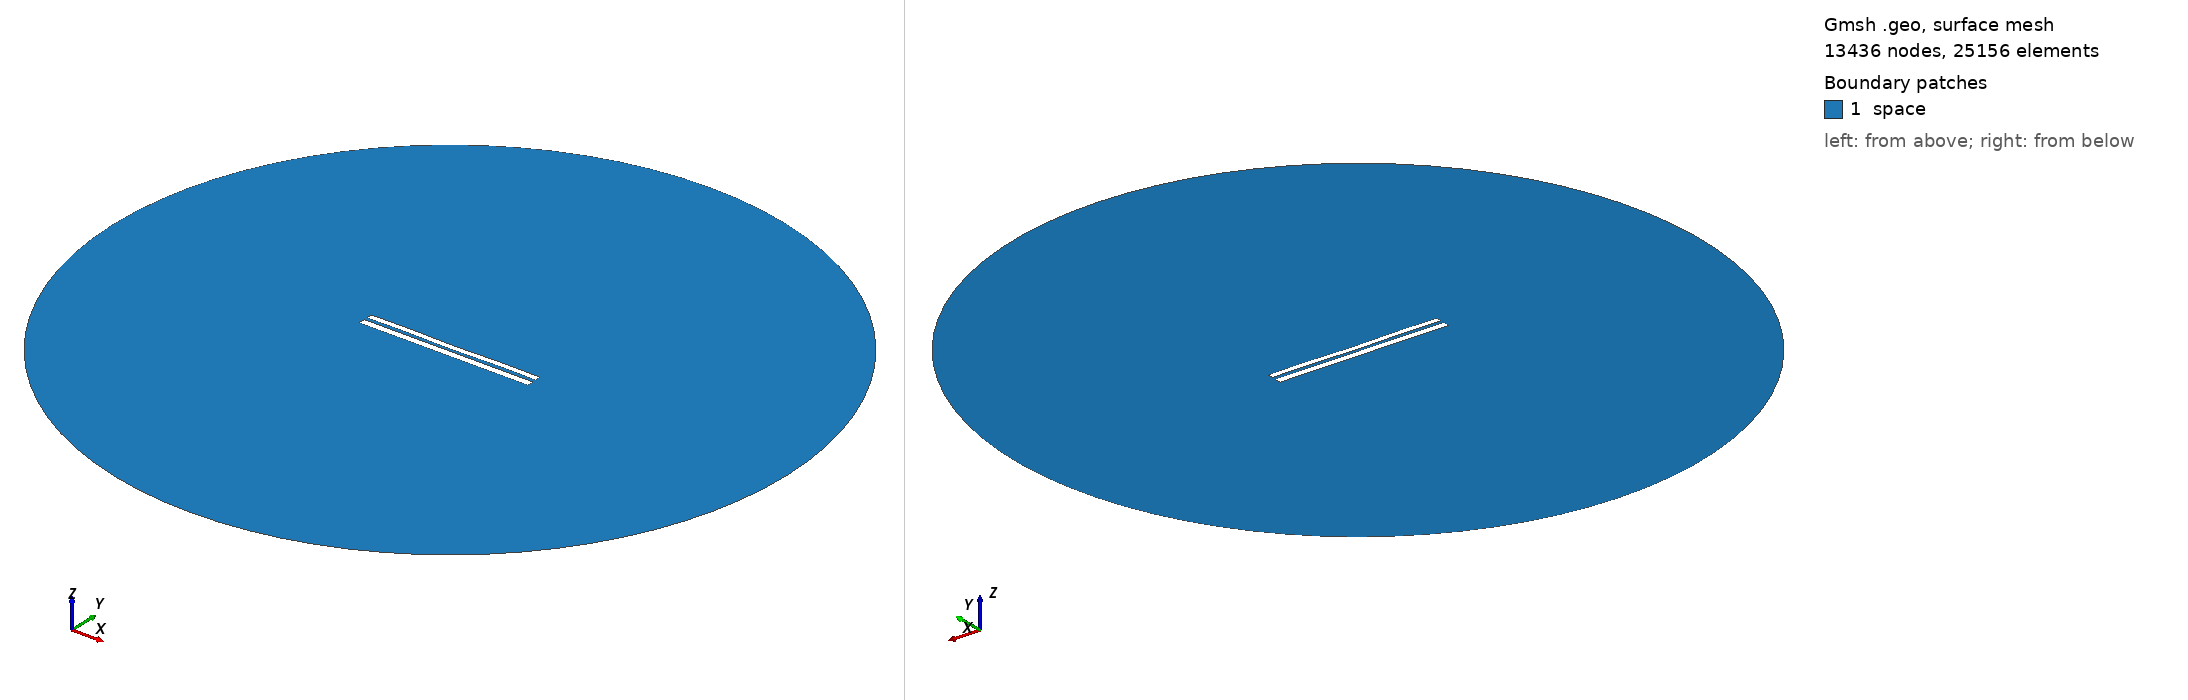

Gmsh geometry script, surface-meshed: 13436 nodes, 25156 surface elements. Boundary patches (legend numbers): 1 space. Left view from above one corner, right view from below the opposite corner. Legend entries are the model's physical surfaces. The drawing asked Gmsh for element sizes between 1% and 20% of the model's largest extent; the script's own settings can give other sizes.

=== 7290.geo (drawn) ===
//---------------------------------------
// Geometry kernel
//---------------------------------------

SetFactory("OpenCASCADE");



//---------------------------------------
// Parameters of the geometry
//---------------------------------------

// Overetch of the upper plate
overetch = 0.25;

// Distance between the plates
distance = 1.75;

// Discretization over the x axis (for the deformation)
nx = 50; 

// Length of the plate
L = 100 - overetch; 

// Number of modes
n = 4; 

// 1st mode coefficient
coeff(1) = 0.07499999999999998;
beta(1) = 0.596864 * 3.1415926535 / L;

// 2nd mode coefficient
coeff(2) = -0.075;
beta(2) = 1.49418 * 3.1415926535 / L;

// 3rd mode coefficient
coeff(3) = 0.0;
beta(3) = 2.50025 * 3.1415926535 / L;

// 4th mode coefficient
coeff(4) = 0.15;
beta(4) = 3.49999 * 3.1415926535 / L;



//---------------------------------------
// Upper plate (deformed rectangle)
//---------------------------------------

// Coordiantes of the upper plate
xmin = -50;
xmax = 50 - overetch;

// Height of the upper plate
yheight = 4 - 2 * overetch;

// Indexes of the points
UpperID[] = {};
LowerID[] = {};
LeftID[] = {};
RightID[] = {};

// Point index
p = 1;

// Horizontal edges
For i In {1:nx}
    x = xmin + (i-1)*(xmax - xmin)/(nx-1);

    y_bottom = distance / 2 + overetch;
    For j In {1:n}
        C = (Cosh(beta(j)*L) + Cos(beta(j)*L)) / (Sinh(beta(j)*L) + Sin(beta(j)*L));
        y_bottom  = y_bottom + coeff(j) * (Cosh(beta(j)*(x+50)) - Cos(beta(j)*(x+50)) - C * (Sinh(beta(j)*(x+50)) - Sin(beta(j)*(x+50))));
    EndFor

    y_top = y_bottom + yheight;

    Point(p) = {x, y_top, 0, 1.0};
    UpperID[i] = p;
    p = p + 1;

    Point(p) = {x, y_bottom, 0, 1.0};
    LowerID[i] = p;
    p = p + 1;
EndFor

// Create point lists
UpperPts[] = {}; LowerPts[] = {};
For i In {1:nx}
  UpperPts[] += {UpperID[i]};
  LowerPts[] += {LowerID[i]};
EndFor

// Build splines
Spline(1) = {UpperPts[]};
Spline(2) = {LowerPts[]};
Line(3) = {LowerPts[nx-1], UpperPts[nx-1]};
Line(4) = {LowerPts[0], UpperPts[0]};

// Build the plane surface
Curve Loop(1) = {2, 3, -1, -4};
Plane Surface(1) = {1};



//---------------------------------------
// Lower plate (rectangle)
//---------------------------------------

// Vertices
Point(1001) = {-50, -1, 0, 1.0};
Point(1002) = { 50, -1, 0, 1.0};
Point(1003) = { 50,  -5, 0, 1.0};
Point(1004) = {-50,  -5, 0, 1.0};

// Edges
Line(5) = {1001, 1002};
Line(6) = {1002, 1003};
Line(7) = {1003, 1004};
Line(8) = {1004, 1001};

// Plane surface
Line Loop(2) = {5, 6, 7, 8};
Plane Surface(2) = {2}; 



//---------------------------------------
// Outer (fictious) boundary
//---------------------------------------

// Points
Point(1005) = {0, 0, 0};       // Center
Point(1006) = {200, 0, 0};     // Start point
Point(1007) = {0, 200, 0};     // 90 degrees
Point(1008) = {-200, 0, 0};    // 180 degrees
Point(1009) = {0, -200, 0};    // 270 degrees

// Circle arcs (each needs start, center, end)
Circle(9) = {1006, 1005, 1007};
Circle(10) = {1007, 1005, 1008};
Circle(11) = {1008, 1005, 1009};
Circle(12) = {1009, 1005, 1006};

// Plane surface for the entire domain
Curve Loop(3) = {9, 10, 11, 12};
Surface(3) = {3};

// Subtract the plates from the whole domain to obtain the actual domain where we want to solve the equations
BooleanDifference{ Surface{3}; Delete; }{ Surface{1}; Surface{2}; Delete; }




//---------------------------------------
// Transfinite Lines/Curves
//---------------------------------------

// Set the number of points on the boundaries
r = 7;

// Plates
Transfinite Curve {1, 2} = 50*r Using Progression 1;
Transfinite Curve {3, 4} = 2*r Using Progression 1;
Transfinite Line {5, 7} = 50*r Using Progression 1;
Transfinite Line {6, 8} = 2*r Using Progression 1;

// Outer boundary
Transfinite Line {9, 10, 11, 12} = 20 Using Progression 1;



//---------------------------------------
// Physical groups
//---------------------------------------                

// Physical curves (boundaries)
Physical Line("force_segment", 10) = {2};
Physical Line("upper_plate", 11) = {1, 3, 4};
Physical Line("lower_plate", 12) = {5, 6, 7, 8};
Physical Line("boundary", 20) = {9, 10, 11, 12};

// Physical Surfaces
Physical Surface("space", 30) = {3};



//---------------------------------------
// 6. Generate the Mesh
//---------------------------------------

// 2D mesh generation
Mesh 2;
